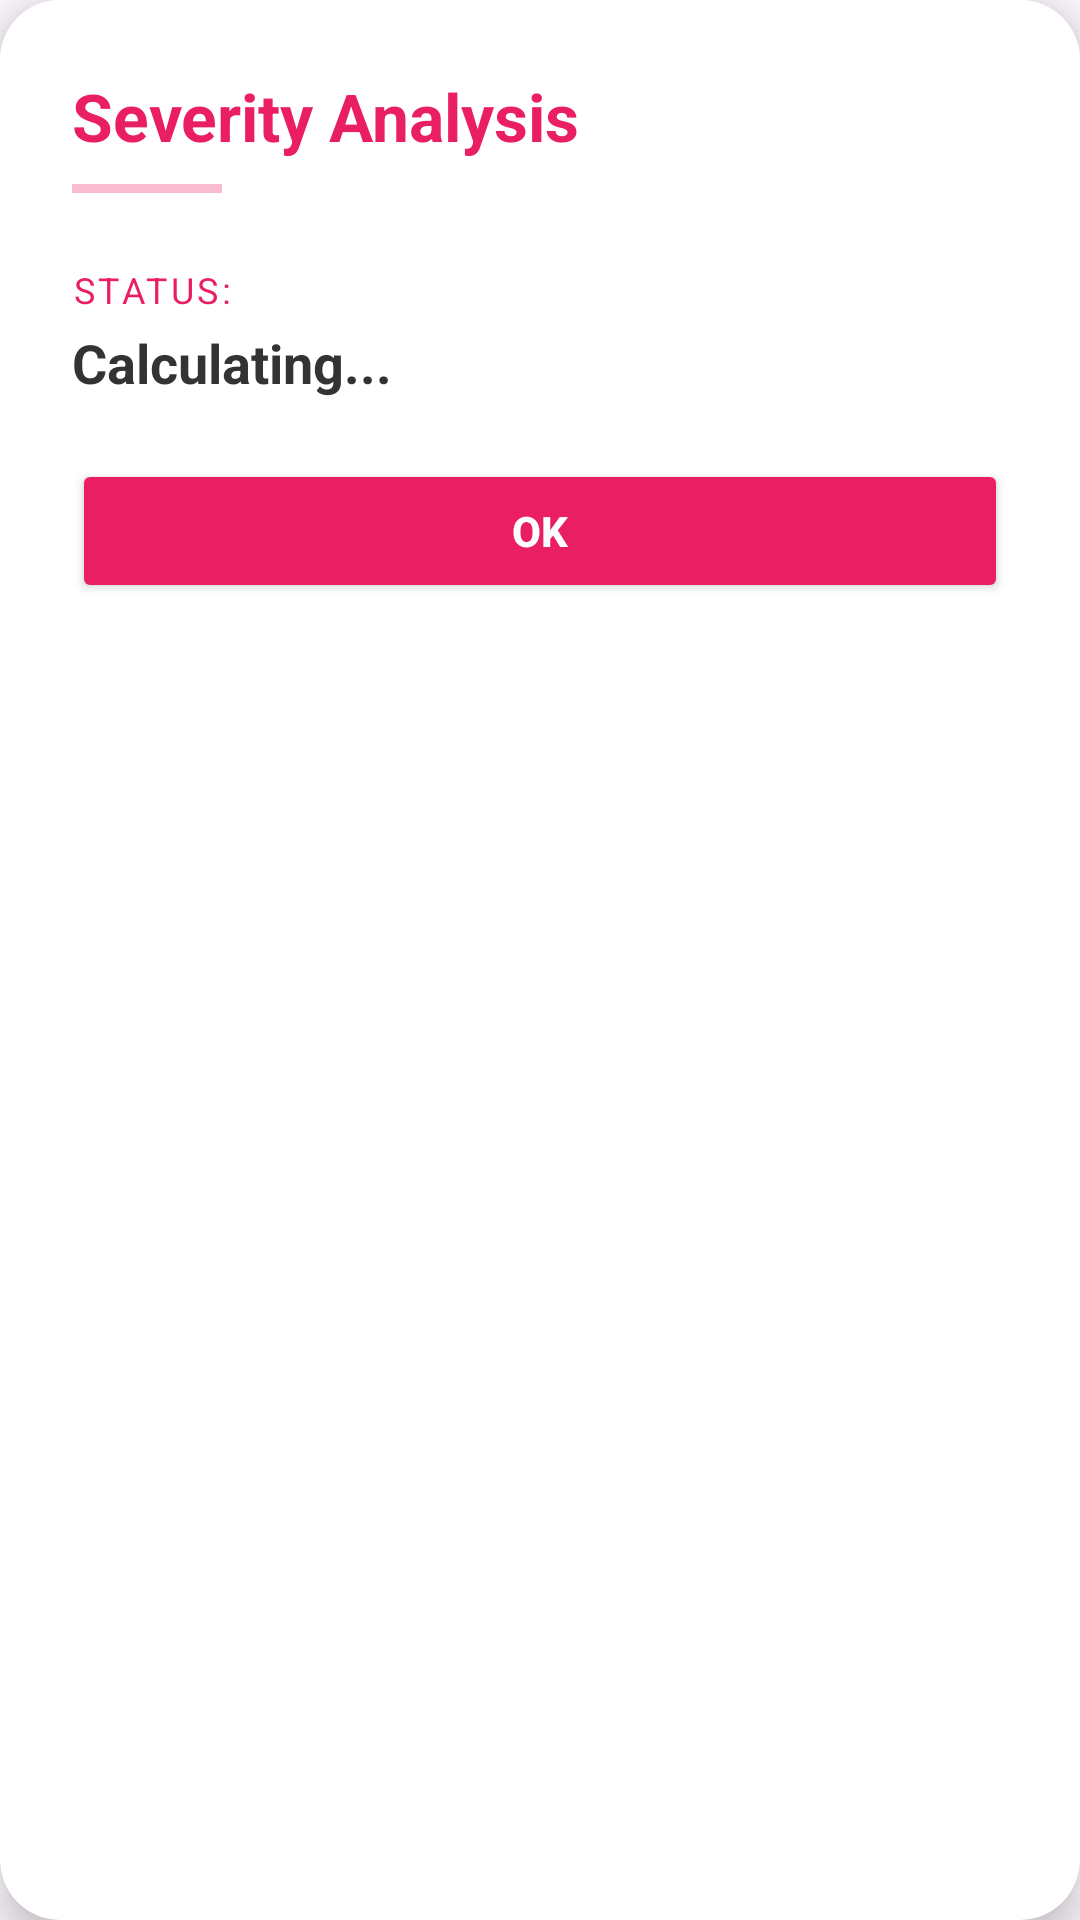

The Android layout XML behind this screen, and the referenced resources:
<!-- AndroidManifest.xml: application theme Theme.Gringuard -->
<!-- res/layout/severity_popup.xml -->
<?xml version="1.0" encoding="utf-8"?>
<androidx.cardview.widget.CardView xmlns:android="http://schemas.android.com/apk/res/android"
    xmlns:app="http://schemas.android.com/apk/res-auto"
    android:layout_width="match_parent"
    android:layout_height="wrap_content"
    app:cardCornerRadius="20dp"
    app:cardElevation="8dp"
    android:layout_margin="16dp">

    <LinearLayout
        android:layout_width="match_parent"
        android:layout_height="wrap_content"
        android:orientation="vertical"
        android:padding="24dp"
        android:background="#FFFFFF">

        <TextView
            android:layout_width="wrap_content"
            android:layout_height="wrap_content"
            android:text="Severity Analysis"
            android:textSize="22sp"
            android:textStyle="bold"
            android:textColor="#E91E63" /> 
        
        <View
            android:layout_width="50dp"
            android:layout_height="3dp"
            android:background="#F8BBD0"
            android:layout_marginTop="8dp"
            android:layout_marginBottom="24dp"/>

        <TextView
            android:layout_width="wrap_content"
            android:layout_height="wrap_content"
            android:text="Status:"
            android:textColor="#E91E63"
            android:textSize="12sp"
            android:textAllCaps="true"
            android:letterSpacing="0.1"/>

        <TextView
            android:id="@+id/tvSeverityValue"
            android:layout_width="wrap_content"
            android:layout_height="wrap_content"
            android:text="Calculating..."
            android:textSize="18sp"
            android:textStyle="bold"
            android:layout_marginTop="4dp"
            android:layout_marginBottom="20dp"
            android:textColor="#333333"/>

        <Button
            android:id="@+id/btnOkResult"
            android:layout_width="match_parent"
            android:layout_height="wrap_content"
            android:text="OK"
            android:backgroundTint="#E91E63"
            android:textColor="#FFFFFF"
            android:textStyle="bold"/>

    </LinearLayout>
</androidx.cardview.widget.CardView>
<!-- resources referenced by this layout -->
<resources>
  <style name="Theme.Gringuard" parent="Base.Theme.Gringuard" />
  <style name="Base.Theme.Gringuard" parent="Theme.Material3.DayNight.NoActionBar">
      </style>
</resources>
